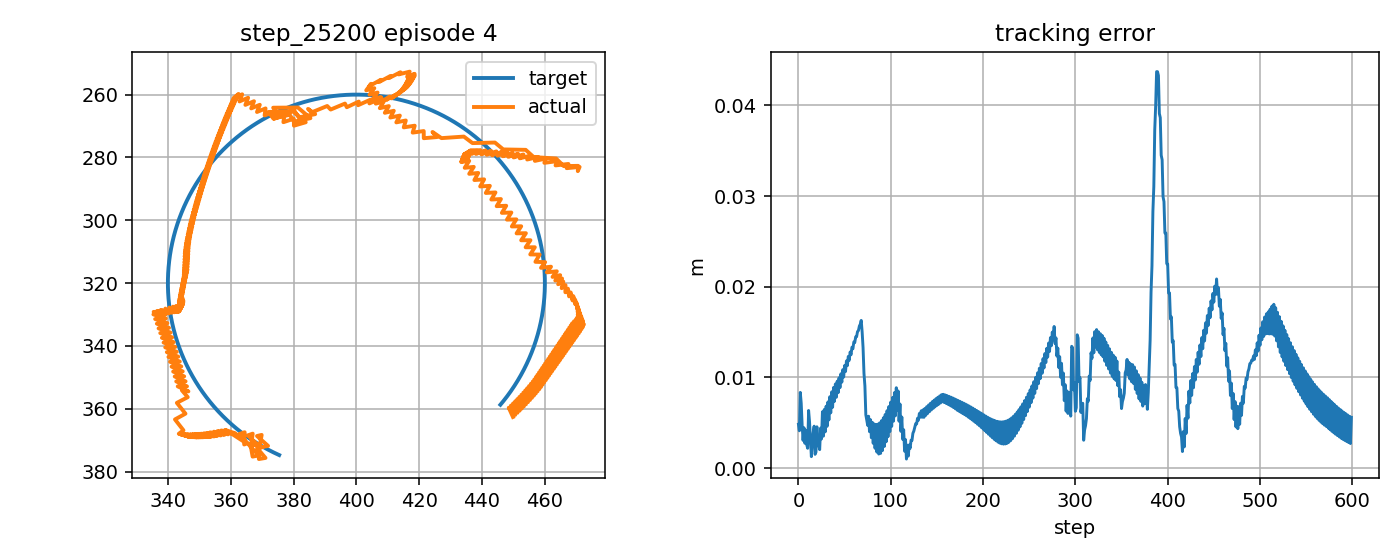

The file beside this chart, header and first rows:
step, t, x_target_px, y_target_px, x_ee_px, y_ee_px, q1, q2, dq1, dq2, tau1, tau2, tau_pd1, tau_pd2, reward, ee_error_px, ee_error_m, q_error_norm, dq_error_norm, action_norm, action_saturation, tau_total_norm, tau_residual_norm, q_abs_max
0, 3.969, 375.4, 374.7, 371.5, 371.9, -2.672, 2.332, -1.498, -1.667, -6.614, -1.563, -4.694, 0.00108, 0.702, 4.826, 0.004826, 0.03383, 2.03, 0.4952, 0.0, 6.796, 2.476, 2.672
1, 3.986, 375, 374.5, 371.9, 371.8, -2.669, 2.332, 0.1688, 0.0, 10.78, 10.01, 11.12, 14.2, 0.8307, 4.109, 0.004109, 0.02865, 0.3665, 0.8414, 0.0, 14.71, 4.207, 2.669
2, 4.002, 374.5, 374.3, 368.4, 368.7, -2.685, 2.305, -0.9905, -1.667, -6.109, -0.3608, -5.746, 0.7799, 0.5735, 8.344, 0.008344, 0.05759, 1.741, 0.2394, 0.0, 6.119, 1.197, 2.685
3, 4.019, 374.1, 374.1, 369.9, 368.3, -2.674, 2.305, 0.6761, 0.0, 8.074, 17.9, 6.367, 14.98, 0.7214, 7.152, 0.007152, 0.04966, 0.8561, 0.6761, 0.0, 19.63, 3.381, 2.674
4, 4.036, 373.6, 373.9, 369.1, 372.5, -2.691, 2.332, -0.9905, 1.667, -10.24, 3.503, -10.81, 1.559, 0.8527, 4.732, 0.004732, 0.03399, 1.979, 0.4056, 0.0, 10.82, 2.028, 2.691
5, 4.052, 373.2, 373.7, 370.5, 372.1, -2.679, 2.332, 0.6761, 0.0, 9.471, -17.78, 6.397, -12.84, 0.877, 3.046, 0.003046, 0.02137, 0.8517, 1.165, 0.5, 20.15, 5.825, 2.679
6, 4.069, 372.7, 373.4, 368.4, 372.5, -2.696, 2.331, -0.9905, -0.06544, -10.38, 1.402, -10.78, 0.4087, 0.7911, 4.444, 0.004444, 0.03214, 0.8315, 0.2141, 0.0, 10.48, 1.07, 2.696
7, 4.086, 372.3, 373.2, 371.1, 375.7, -2.685, 2.358, 0.6761, 1.601, 4.239, 3.918, 6.425, 0.87, 0.9104, 2.726, 0.002726, 0.02141, 1.931, 0.7502, 0.0, 5.772, 3.751, 2.685
8, 4.102, 371.8, 373, 369, 376, -2.701, 2.357, -0.9905, -0.06544, -9.405, -12.37, -10.74, -13.48, 0.7991, 4.169, 0.004169, 0.03326, 0.837, 0.3474, 0.0, 15.54, 1.737, 2.701
9, 4.119, 371.4, 372.7, 369, 371.9, -2.69, 2.328, 0.6761, -1.732, 4.374, -2.369, 6.469, -0.2099, 0.9201, 2.559, 0.002559, 0.01811, 1.793, 0.6018, 0.0, 4.974, 3.009, 2.69
10, 4.136, 371, 372.5, 368.9, 371.7, -2.69, 2.327, -0.006311, -0.06544, -8.428, 11.13, -10.71, 14.03, 0.9065, 2.177, 0.002177, 0.01534, 0.1655, 0.7388, 0.0, 13.96, 3.694, 2.69
11, 4.152, 370.5, 372.3, 365.4, 368.5, -2.705, 2.298, -0.9176, -1.732, -5.107, -1.562, -3.959, 0.6367, 0.6527, 6.348, 0.006348, 0.04341, 1.762, 0.496, 0.0, 5.341, 2.48, 2.705
12, 4.169, 370.1, 372, 367, 367.9, -2.693, 2.297, 0.749, -0.06544, 6.692, 18.38, 5.645, 14.86, 0.8037, 5.123, 0.005123, 0.03545, 0.8992, 0.7327, 0.0, 19.56, 3.664, 2.693
13, 4.186, 369.6, 371.8, 366.4, 371.9, -2.708, 2.324, -0.9176, 1.601, -11.02, 3.45, -11.57, 1.474, 0.9039, 3.22, 0.00322, 0.02371, 1.915, 0.4099, 0.0, 11.55, 2.049, 2.708
14, 4.202, 369.2, 371.5, 368, 371.3, -2.696, 2.323, 0.749, -0.06544, 8.343, -17.83, 5.618, -12.89, 0.9573, 1.253, 0.001253, 0.00899, 0.8941, 1.128, 0.5, 19.68, 5.639, 2.696
15, 4.219, 368.8, 371.2, 366, 371.7, -2.711, 2.322, -0.9176, -0.04808, -11.37, 1.444, -11.59, 0.3847, 0.8513, 2.861, 0.002861, 0.02136, 0.7866, 0.2164, 0.0, 11.46, 1.082, 2.711
16, 4.236, 368.4, 371, 368.9, 374.8, -2.698, 2.349, 0.749, 1.619, 2.284, 2.493, 5.588, 0.1653, 0.8051, 3.902, 0.003902, 0.02868, 1.982, 0.8083, 0.0, 3.381, 4.042, 2.698
17, 4.252, 367.9, 370.7, 367, 375.2, -2.714, 2.348, -0.9176, -0.04808, -10.93, -12.67, -11.6, -14.2, 0.7957, 4.618, 0.004618, 0.03557, 0.7924, 0.3342, 0.0, 16.74, 1.671, 2.714
18, 4.269, 367.5, 370.4, 366.3, 371.3, -2.708, 2.319, 0.371, -1.715, 2.201, -3.801, 5.577, -0.9491, 0.982, 1.509, 0.001509, 0.01177, 1.635, 0.8838, 0.0, 4.392, 4.419, 2.708
19, 4.286, 367.1, 370.2, 365.8, 371.3, -2.711, 2.319, -0.2167, -0.04808, -7.92, 10.18, -7.615, 13.27, 0.9147, 1.757, 0.001757, 0.01378, 0.1435, 0.6211, 0.0, 12.9, 3.106, 2.711
20, 4.302, 366.7, 369.9, 362.5, 368.1, -2.724, 2.29, -0.7662, -1.715, -3.964, -2.166, -1.661, -0.1416, 0.7509, 4.548, 0.004548, 0.03087, 1.68, 0.6133, 0.0, 4.517, 3.066, 2.724
21, 4.319, 366.3, 369.6, 364.4, 367.5, -2.709, 2.289, 0.9004, -0.04808, 3.749, 17.95, 4.247, 14.07, 0.9053, 2.827, 0.002827, 0.01942, 1.029, 0.7822, 0.0, 18.33, 3.911, 2.709
22, 4.336, 365.9, 369.3, 364.3, 371.4, -2.722, 2.316, -0.7662, 1.619, -12.2, 2.387, -13.04, 0.6622, 0.8973, 2.579, 0.002579, 0.02033, 1.897, 0.3833, 0.0, 12.44, 1.917, 2.722
23, 4.352, 365.4, 369.1, 365.1, 371, -2.715, 2.315, 0.3947, -0.04808, 6.532, -18.63, 4.065, -13.72, 0.8993, 2.027, 0.002027, 0.01565, 0.5244, 1.099, 0.5, 19.74, 5.496, 2.715
24, 4.369, 365, 368.8, 360.7, 368.2, -2.736, 2.287, -1.272, -1.715, -8.958, 0.2106, -7.844, -0.4623, 0.7729, 4.402, 0.004402, 0.03034, 1.932, 0.2602, 0.0, 8.96, 1.301, 2.736
25, 4.386, 364.6, 368.5, 361.5, 367.8, -2.73, 2.286, 0.3947, -0.04808, 11.75, 15.44, 9.562, 13.74, 0.8872, 3.204, 0.003204, 0.02187, 0.5196, 0.5534, 0.0, 19.4, 2.767, 2.73
26, 4.402, 364.2, 368.2, 358.2, 366.7, -2.748, 2.271, -1.081, -0.8744, -7.676, 0.6521, -7.401, 0.3279, 0.6881, 6.205, 0.006205, 0.04177, 1.201, 0.08503, 0.0, 7.704, 0.4251, 2.748
27, 4.419, 363.8, 367.9, 360.3, 368, -2.738, 2.285, 0.586, 0.7923, 7.468, 11.17, 7.981, 7.323, 0.8971, 3.511, 0.003511, 0.02456, 1.187, 0.7769, 0.0, 13.44, 3.885, 2.738
28, 4.436, 363.4, 367.6, 357, 366.9, -2.756, 2.27, -1.081, -0.8744, -7.451, -6.62, -9.093, -6.574, 0.6763, 6.457, 0.006457, 0.04386, 1.203, 0.3284, 0.0, 9.967, 1.642, 2.756
29, 4.452, 363, 367.3, 359.1, 368.1, -2.746, 2.283, 0.586, 0.7923, 7.892, 10.91, 8.207, 7.142, 0.874, 3.987, 0.003987, 0.02861, 1.186, 0.7571, 0.0, 13.47, 3.785, 2.746
30, 4.469, 362.6, 367, 355.8, 367.1, -2.764, 2.269, -1.081, -0.8744, -7.083, -6.92, -8.864, -6.755, 0.6627, 6.824, 0.006824, 0.04689, 1.206, 0.3576, 0.0, 9.902, 1.788, 2.764
31, 4.486, 362.3, 366.6, 358, 368.3, -2.754, 2.282, 0.586, 0.7923, 8.387, 10.74, 8.44, 6.959, 0.8443, 4.594, 0.004594, 0.03363, 1.185, 0.7554, 0.0, 13.62, 3.777, 2.754
32, 4.502, 361.9, 366.3, 354.6, 367.3, -2.772, 2.267, -1.081, -0.8744, -6.703, -7.228, -8.627, -6.939, 0.6451, 7.297, 0.007297, 0.05077, 1.209, 0.3892, 0.0, 9.858, 1.946, 2.772
33, 4.519, 361.5, 366, 356.8, 368.5, -2.763, 2.28, 0.586, 0.7923, 8.895, 10.55, 8.68, 6.773, 0.8105, 5.301, 0.005301, 0.03936, 1.184, 0.7573, 0.0, 13.8, 3.787, 2.763
34, 4.536, 361.1, 365.7, 353.4, 367.5, -2.781, 2.266, -1.081, -0.8744, -6.31, -7.545, -8.383, -7.126, 0.6234, 7.867, 0.007867, 0.0554, 1.212, 0.4229, 0.0, 9.836, 2.115, 2.781
35, 4.552, 360.7, 365.4, 355.6, 368.7, -2.771, 2.279, 0.586, 0.7923, 9.427, 10.39, 8.928, 6.585, 0.7735, 6.083, 0.006083, 0.04563, 1.183, 0.7668, 0.0, 14.03, 3.834, 2.771
36, 4.569, 360.3, 365, 352.4, 367.7, -2.788, 2.265, -1.029, -0.8744, -5.907, -7.871, -8.131, -7.316, 0.6051, 8.402, 0.008402, 0.05982, 1.173, 0.4585, 0.0, 9.841, 2.292, 2.788
37, 4.586, 360, 364.7, 354.7, 368.8, -2.777, 2.278, 0.6375, 0.7923, 8.921, 10.23, 8.637, 6.395, 0.746, 6.701, 0.006701, 0.05069, 1.212, 0.7698, 0.0, 13.58, 3.849, 2.777
38, 4.602, 359.6, 364.4, 351.4, 367.8, -2.795, 2.263, -1.024, -0.8744, -6.036, -8.014, -8.452, -7.507, 0.587, 8.88, 0.00888, 0.06385, 1.172, 0.4938, 0.0, 10.03, 2.469, 2.795
39, 4.619, 359.2, 364, 353.8, 368.9, -2.784, 2.276, 0.6429, 0.7923, 9.067, 9.98, 8.776, 6.202, 0.7157, 7.354, 0.007354, 0.056, 1.213, 0.7577, 0.0, 13.48, 3.788, 2.784
40, 4.636, 358.9, 363.7, 350.6, 367.9, -2.8, 2.262, -0.9619, -0.8744, -5.814, -8.302, -8.313, -7.7, 0.5752, 9.27, 0.00927, 0.06729, 1.125, 0.5141, 0.0, 10.14, 2.57, 2.8
41, 4.652, 358.5, 363.3, 353.1, 369, -2.788, 2.275, 0.7048, 0.7923, 8.04, 9.637, 8.316, 6.008, 0.6969, 7.801, 0.007801, 0.05981, 1.249, 0.7278, 0.0, 12.55, 3.639, 2.788
42, 4.669, 358.1, 363, 350, 368, -2.804, 2.26, -0.9619, -0.8744, -6.198, -8.381, -8.808, -7.894, 0.5642, 9.582, 0.009582, 0.0702, 1.128, 0.5311, 0.0, 10.42, 2.655, 2.804
43, 4.686, 357.8, 362.6, 352.4, 369, -2.792, 2.274, 0.7048, 0.7923, 8.019, 9.282, 8.443, 5.813, 0.6729, 8.306, 0.008306, 0.06403, 1.248, 0.6991, 0.0, 12.27, 3.495, 2.792
44, 4.702, 357.4, 362.3, 349.3, 368, -2.808, 2.259, -0.9619, -0.8744, -6.072, -8.663, -8.678, -8.091, 0.5506, 9.959, 0.009959, 0.07358, 1.131, 0.5338, 0.0, 10.58, 2.669, 2.808
45, 4.719, 357.1, 361.9, 351.8, 369, -2.797, 2.272, 0.7048, 0.7923, 8.115, 8.873, 8.576, 5.615, 0.6471, 8.863, 0.008863, 0.06862, 1.246, 0.658, 0.0, 12.02, 3.29, 2.797
46, 4.736, 356.7, 361.6, 348.6, 368.1, -2.813, 2.258, -0.9619, -0.8744, -5.934, -8.957, -8.542, -8.289, 0.5342, 10.4, 0.0104, 0.07741, 1.134, 0.5385, 0.0, 10.74, 2.692, 2.813
47, 4.752, 356.4, 361.2, 351.1, 369.1, -2.801, 2.271, 0.7048, 0.7923, 8.244, 8.43, 8.717, 5.415, 0.6198, 9.467, 0.009467, 0.07354, 1.245, 0.6103, 0.0, 11.79, 3.052, 2.801
48, 4.769, 356, 360.8, 348, 368.1, -2.817, 2.256, -0.9414, -0.8744, -5.809, -9.326, -8.398, -8.49, 0.5179, 10.85, 0.01085, 0.08132, 1.121, 0.5441, 0.0, 10.99, 2.721, 2.817
49, 4.786, 355.7, 360.5, 350.6, 369.1, -2.805, 2.269, 0.7253, 0.7923, 8.16, 7.84, 8.646, 5.214, 0.5954, 10.04, 0.01004, 0.0782, 1.256, 0.5341, 0.0, 11.32, 2.67, 2.805
50, 4.802, 355.4, 360.1, 347.4, 368.2, -2.82, 2.255, -0.9414, -0.8744, -5.902, -9.656, -8.478, -8.692, 0.5003, 11.31, 0.01131, 0.08531, 1.124, 0.5501, 0.0, 11.32, 2.75, 2.82
51, 4.819, 355, 359.7, 350, 369.1, -2.808, 2.268, 0.7253, 0.7923, 8.194, 7.289, 8.774, 5.011, 0.5679, 10.65, 0.01065, 0.08316, 1.254, 0.4702, 0.0, 10.97, 2.351, 2.808
52, 4.836, 354.7, 359.4, 346.9, 368.2, -2.824, 2.254, -0.941, -0.8744, -5.77, -10.02, -8.347, -8.895, 0.4801, 11.81, 0.01181, 0.08966, 1.127, 0.5624, 0.0, 11.56, 2.812, 2.824
53, 4.852, 354.4, 359, 349.4, 369.1, -2.812, 2.267, 0.7256, 0.7923, 8.242, 6.708, 8.905, 4.806, 0.539, 11.29, 0.01129, 0.08838, 1.252, 0.4028, 0.0, 10.63, 2.014, 2.812
54, 4.869, 354.1, 358.6, 346.3, 368.2, -2.827, 2.252, -0.9129, -0.8744, -5.627, -10.39, -8.213, -9.101, 0.4611, 12.31, 0.01231, 0.09394, 1.107, 0.5776, 0.0, 11.81, 2.888, 2.827
55, 4.886, 353.7, 358.2, 349, 369.1, -2.814, 2.265, 0.7538, 0.7923, 8.006, 5.875, 8.747, 4.6, 0.5139, 11.88, 0.01188, 0.09315, 1.268, 0.2948, 0.0, 9.93, 1.474, 2.814
56, 4.902, 353.4, 357.8, 345.9, 368.2, -2.83, 2.251, -0.9129, -0.8744, -5.79, -10.64, -8.386, -9.307, 0.4419, 12.8, 0.0128, 0.09814, 1.11, 0.5832, 0.0, 12.11, 2.916, 2.83
57, 4.919, 353.1, 357.4, 348.5, 369.1, -2.817, 2.264, 0.7538, 0.7923, 7.943, 5.164, 8.858, 4.393, 0.4852, 12.5, 0.0125, 0.09818, 1.266, 0.2393, 0.0, 9.474, 1.197, 2.817
58, 4.936, 352.8, 357, 345.4, 368.2, -2.832, 2.249, -0.9129, -0.8744, -5.714, -10.93, -8.272, -9.515, 0.4205, 13.33, 0.01333, 0.1027, 1.113, 0.5849, 0.0, 12.34, 2.924, 2.832
59, 4.952, 352.5, 356.6, 348.1, 369, -2.82, 2.263, 0.7538, 0.7923, 7.904, 4.432, 8.976, 4.184, 0.4547, 13.15, 0.01315, 0.1034, 1.264, 0.2201, 0.0, 9.062, 1.101, 2.82
... 540 more rows
